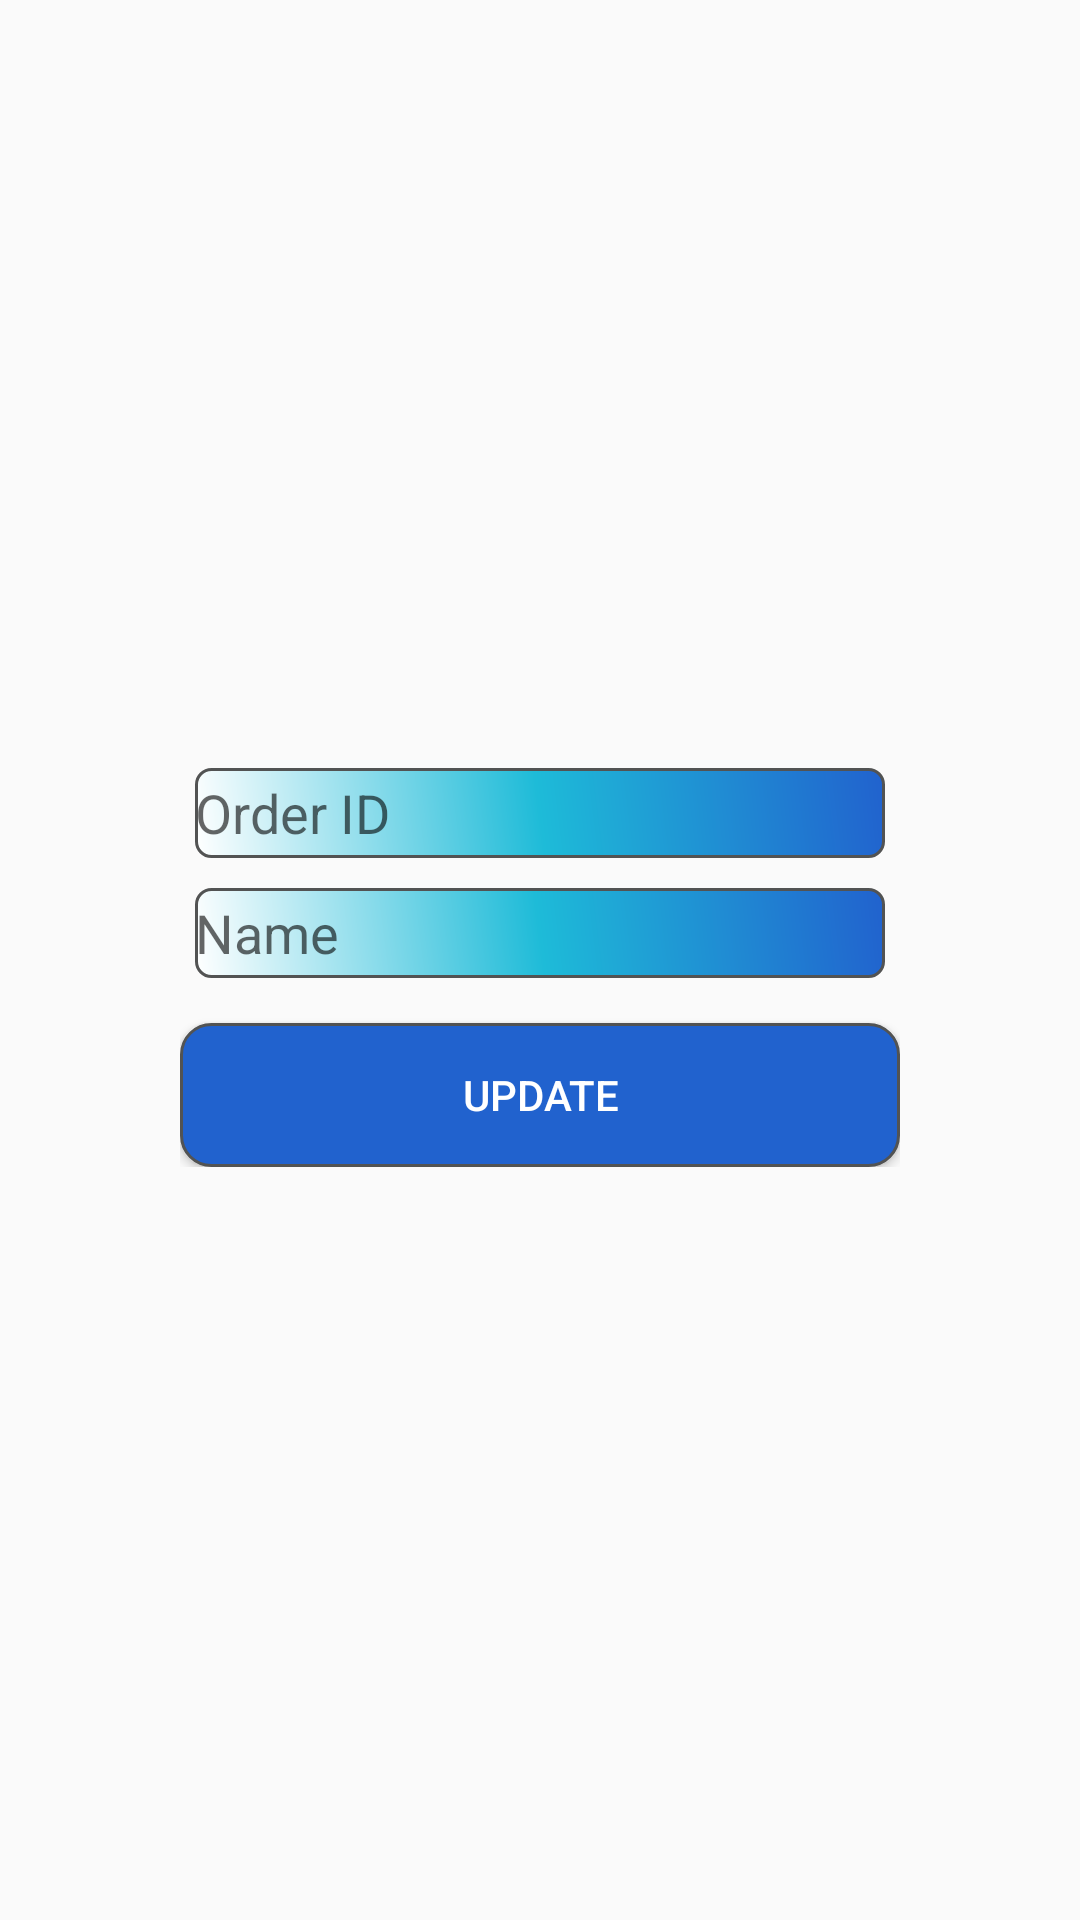

Android layout source for this screen:
<!-- AndroidManifest.xml: application theme AppTheme -->
<!-- res/layout/activity_order_update.xml -->
<?xml version="1.0" encoding="utf-8"?>
<LinearLayout xmlns:android="http://schemas.android.com/apk/res/android"
    xmlns:app="http://schemas.android.com/apk/res-auto"
    xmlns:tools="http://schemas.android.com/tools"
    android:layout_width="match_parent"
    android:layout_height="match_parent"
    tools:context=".OrderUpdate"
    android:orientation="vertical"
    android:gravity="center">

    <LinearLayout
        android:layout_width="match_parent"
        android:layout_height="wrap_content"
        android:layout_margin="60dp"
        android:layout_gravity="center"
        android:orientation="vertical">

        <EditText
            android:id="@+id/edtOrderID"
            android:layout_width="match_parent"
            android:layout_height="wrap_content"
            android:layout_margin="5dp"
            android:background="@drawable/bg_edt_edit_order"
            android:hint="Order ID"/>

        <EditText
            android:id="@+id/edtName"
            android:layout_width="match_parent"
            android:layout_margin="5dp"
            android:layout_height="wrap_content"
            android:background="@drawable/bg_edt_edit_order"
            android:hint="Name"/>

        <Button
            android:id="@+id/btnUpdate"
            android:layout_width="match_parent"
            android:layout_height="wrap_content"
            android:text="Update"
            android:layout_marginTop="10dp"
            android:background="@drawable/btn_edit_order"
            android:textColor="@color/colorWhite"/>



    </LinearLayout>

</LinearLayout>
<!-- resources referenced by this layout -->
<resources>
  <color name="colorWhite">#FFFFFF</color>
  <!-- drawable bg_edt_edit_order (drawable) -->
  <?xml version="1.0" encoding="utf-8"?>
  <shape xmlns:android="http://schemas.android.com/apk/res/android">
      <solid android:color="@color/colorWhite"/>
      <corners android:radius="5dp"/>
      <size android:width="30dp"
          android:height="30dp"/>
      <gradient android:startColor="@color/colorWhite"
          android:centerColor="@color/colorLightblue"
          android:endColor="@color/colorPrimary"
          android:angle="45"/>
      <stroke android:color="@color/colorPrimaryDark"
          android:width="1dp" />
  </shape>
  <!-- drawable btn_edit_order (drawable) -->
  <shape xmlns:android="http://schemas.android.com/apk/res/android">
      <solid android:color="@color/colorWhite"/>
      <corners android:radius="10dp"/>
      <size android:width="20dp"
          android:height="20dp"/>
      <gradient android:startColor="@color/colorPrimary"
          android:centerColor="@color/colorPrimary"
          android:endColor="@color/colorPrimary"/>
      <stroke android:width="1dp"
          android:color="@color/colorPrimaryDark"/>
  </shape>
  <style name="AppTheme" parent="Theme.AppCompat.Light.DarkActionBar">
          
          <item name="colorPrimary">@color/colorPrimary</item>
          <item name="colorPrimaryDark">@color/colorPrimaryDark</item>
          <item name="colorAccent">@color/colorAccent</item>
          <item name="drawerArrowStyle">@style/MyDrawerArrowToggle</item>
      </style>
  <color name="colorLightblue">#1EBBD8</color>
  <color name="colorPrimary">#2162CE</color>
  <color name="colorPrimaryDark">#525353</color>
  <color name="colorAccent">#D81B60</color>
  <style name="MyDrawerArrowToggle" parent="Widget.AppCompat.DrawerArrowToggle">
          <item name="color">@color/colorWhite</item>
      </style>
</resources>
